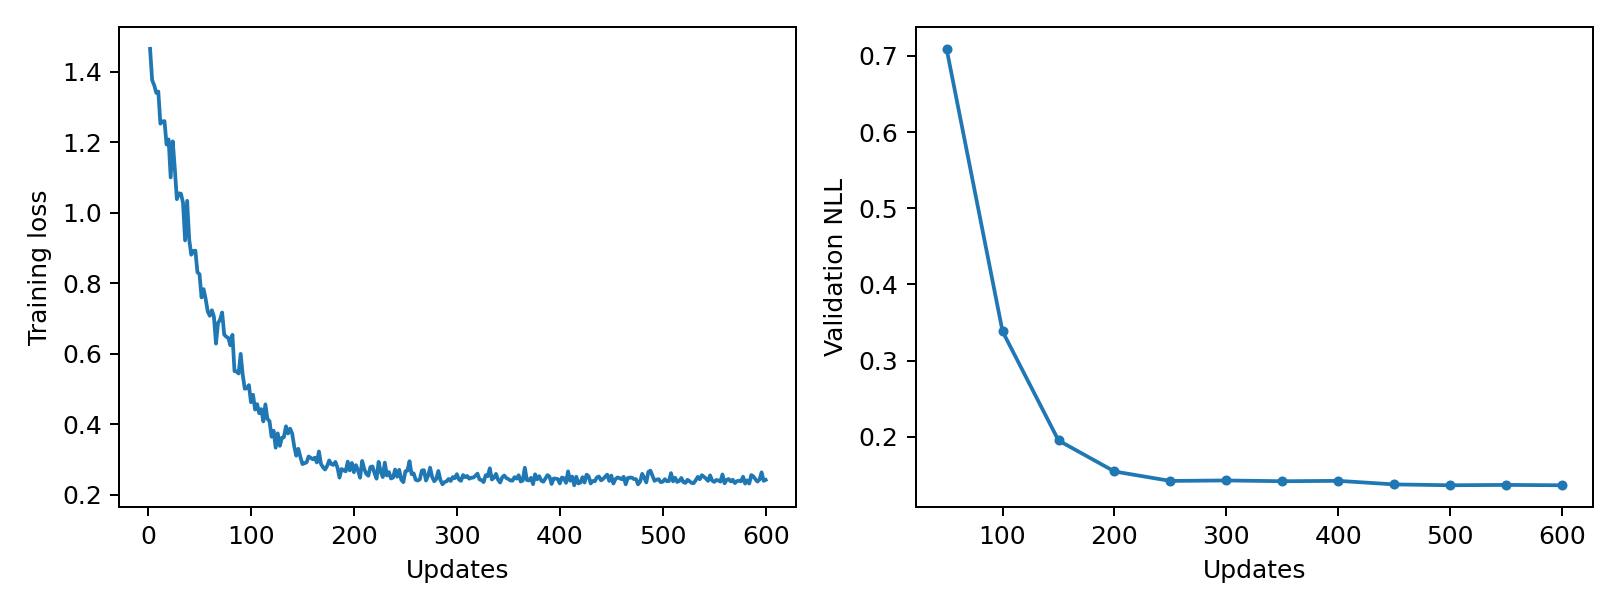

The file beside this chart, header and first rows:
epoch, updates, train_loss, validation_nll, train_seconds, peak_gpu_mib
1, 2, 1.465, , 0.1551, 1196
2, 4, 1.376, , 0.1501, 1196
3, 6, 1.362, , 0.1499, 1196
4, 8, 1.34, , 0.1482, 1196
5, 10, 1.344, , 0.1488, 1196
6, 12, 1.253, , 0.1503, 1196
7, 14, 1.259, , 0.1541, 1196
8, 16, 1.26, , 0.1554, 1196
9, 18, 1.193, , 0.1543, 1196
10, 20, 1.208, , 0.155, 1196
11, 22, 1.1, , 0.1536, 1196
12, 24, 1.202, , 0.154, 1196
13, 26, 1.126, , 0.1541, 1196
14, 28, 1.039, , 0.1521, 1196
15, 30, 1.055, , 0.1551, 1196
16, 32, 1.054, , 0.1558, 1196
17, 34, 1.028, , 0.1562, 1196
18, 36, 0.9217, , 0.1576, 1196
19, 38, 1.034, , 0.1587, 1196
20, 40, 0.9241, , 0.1541, 1196
21, 42, 0.8811, , 0.1539, 1196
22, 44, 0.8914, , 0.1539, 1196
23, 46, 0.8927, , 0.1537, 1196
24, 48, 0.8313, , 0.1551, 1196
25, 50, 0.8258, 0.7093, 0.1533, 1196
26, 52, 0.76, , 0.1546, 1196
27, 54, 0.7835, , 0.1545, 1196
28, 56, 0.7553, , 0.1553, 1196
29, 58, 0.7202, , 0.1538, 1196
30, 60, 0.708, , 0.1536, 1196
31, 62, 0.7236, , 0.1542, 1196
32, 64, 0.7056, , 0.1557, 1196
33, 66, 0.6291, , 0.1551, 1196
34, 68, 0.6875, , 0.1551, 1196
35, 70, 0.697, , 0.1642, 1196
36, 72, 0.7173, , 0.167, 1196
37, 74, 0.6547, , 0.166, 1196
38, 76, 0.6484, , 0.1638, 1196
39, 78, 0.6452, , 0.1576, 1196
40, 80, 0.6241, , 0.1578, 1196
41, 82, 0.6539, , 0.1582, 1196
42, 84, 0.5508, , 0.1579, 1196
43, 86, 0.5499, , 0.1569, 1196
44, 88, 0.5442, , 0.1567, 1196
45, 90, 0.5999, , 0.1548, 1196
46, 92, 0.5402, , 0.1553, 1196
47, 94, 0.501, , 0.1541, 1196
48, 96, 0.5025, , 0.1548, 1196
49, 98, 0.5113, , 0.1549, 1196
50, 100, 0.4629, 0.3385, 0.154, 1196
51, 102, 0.4841, , 0.1546, 1196
52, 104, 0.4422, , 0.1548, 1196
53, 106, 0.4574, , 0.1532, 1196
54, 108, 0.4315, , 0.1557, 1196
55, 110, 0.4433, , 0.1541, 1196
56, 112, 0.4084, , 0.1549, 1196
57, 114, 0.4567, , 0.1577, 1196
58, 116, 0.4152, , 0.1528, 1196
59, 118, 0.4094, , 0.1541, 1196
60, 120, 0.365, , 0.1553, 1196
... 240 more rows
